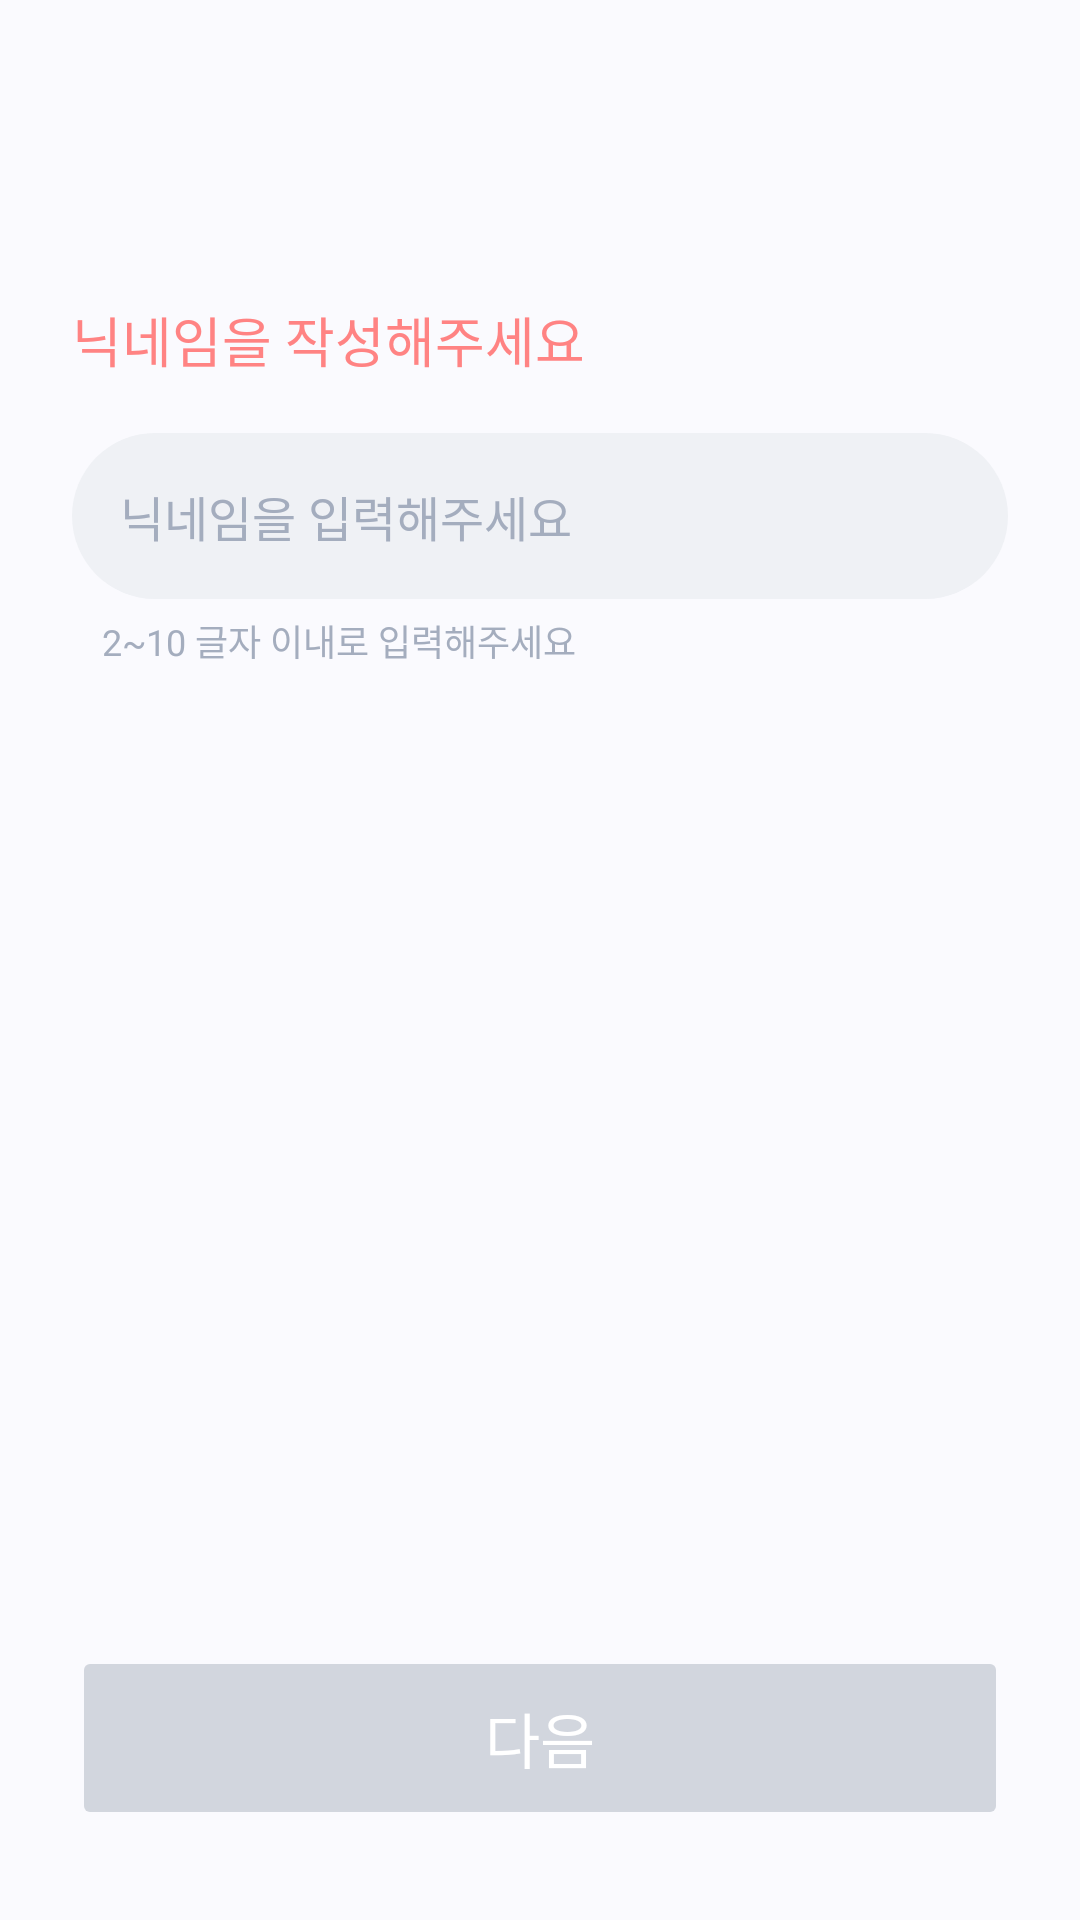

Reconstruct the res/layout file that produces this screen, plus the resources it refers to.
<!-- AndroidManifest.xml: application theme Theme.ReDay -->
<!-- res/layout/fragment_onboarding_nickname.xml -->
<?xml version="1.0" encoding="utf-8"?>
<androidx.constraintlayout.widget.ConstraintLayout xmlns:android="http://schemas.android.com/apk/res/android"
    xmlns:app="http://schemas.android.com/apk/res-auto"
    xmlns:tools="http://schemas.android.com/tools"
    android:layout_width="match_parent"
    android:layout_height="match_parent"
    android:paddingHorizontal="24dp"
    tools:context=".UI.onboarding.OnboardingNicknameFragment" >

    <TextView
        android:id="@+id/textView_title"
        style="@style/HeadLine2"
        android:layout_width="wrap_content"
        android:layout_height="wrap_content"
        android:layout_marginTop="100dp"
        android:text="닉네임을 작성해주세요"
        android:textColor="@color/main"
        app:layout_constraintStart_toStartOf="parent"
        app:layout_constraintTop_toTopOf="parent" />

    <EditText
        android:id="@+id/editText_nickname"
        style="@style/OnboardingEditText"
        android:layout_width="0dp"
        android:layout_height="wrap_content"
        android:layout_marginTop="18dp"
        android:ems="10"
        android:inputType="text"
        android:hint="닉네임을 입력해주세요"
        app:layout_constraintEnd_toEndOf="parent"
        app:layout_constraintHorizontal_bias="0.0"
        app:layout_constraintStart_toStartOf="@+id/textView_title"
        app:layout_constraintTop_toBottomOf="@+id/textView_title" />

    <TextView
        android:id="@+id/textView_regex"
        style="@style/Caption1"
        android:layout_width="wrap_content"
        android:layout_height="wrap_content"
        android:layout_marginStart="10dp"
        android:layout_marginTop="5dp"
        android:text="2~10 글자 이내로 입력해주세요"
        android:textColor="@color/gray5"
        app:layout_constraintStart_toStartOf="@+id/editText_nickname"
        app:layout_constraintTop_toBottomOf="@+id/editText_nickname" />

    <Button
        android:id="@+id/button_next"
        style="@style/NextButton"
        android:layout_width="0dp"
        android:layout_height="wrap_content"
        android:layout_marginBottom="30dp"
        android:text="다음"
        android:enabled="false"
        app:layout_constraintBottom_toBottomOf="parent"
        app:layout_constraintEnd_toEndOf="parent"
        app:layout_constraintStart_toStartOf="parent" />
</androidx.constraintlayout.widget.ConstraintLayout>
<!-- resources referenced by this layout -->
<resources>
  <color name="gray5">#A4ADBE</color>
  <color name="main">#FF8383</color>
  <style name="Caption1">
          <item name="android:fontFamily">@font/pretendard_regular</item>
          <item name="android:textSize">12sp</item>
      </style>
  <style name="HeadLine2">
          <item name="android:fontFamily">@font/pretendard_bold</item>
          <item name="android:textSize">18sp</item>
      </style>
  <style name="NextButton" parent="HeadLine1">
          <item name="android:layout_height">wrap_content</item>
          <item name="android:textColor">@color/white</item>
          <item name="cornerRadius">50dp</item>
          <item name="android:backgroundTint">@drawable/background_next_button</item>
          <item name="android:padding">16dp</item>
      </style>
  <style name="OnboardingEditText" parent="body1">
          <item name="android:layout_height">wrap_content</item>
          <item name="android:inputType">text</item>
          <item name="android:textColor">@color/gray8</item>
          <item name="android:textColorHint">@color/gray5</item>
          <item name="android:background">@drawable/background_edittext</item>
          <item name="android:padding">16dp</item>
      </style>
  <style name="Theme.ReDay" parent="Base.Theme.ReDay" />
  <style name="HeadLine1">
          <item name="android:fontFamily">@font/pretendard_bold</item>
          <item name="android:textSize">20sp</item>
      </style>
  <color name="white">#FFFFFFFF</color>
  <!-- drawable background_next_button (drawable) -->
  <?xml version="1.0" encoding="utf-8"?>
  <selector xmlns:android="http://schemas.android.com/apk/res/android">
  
      <item android:state_enabled="false" android:color="@color/gray4"/>
      <item android:state_enabled="true" android:color="@color/main"/>
  
  </selector>
  <style name="body1">
          <item name="android:fontFamily">@font/pretendard_regular</item>
          <item name="android:textSize">16sp</item>
      </style>
  <color name="gray8">#353C49</color>
  <!-- drawable background_edittext (drawable) -->
  <?xml version="1.0" encoding="utf-8"?>
  <shape xmlns:android="http://schemas.android.com/apk/res/android">
  
      <corners android:radius="50dp"/>
  
      <solid android:color="@color/gray2"/>
  
  </shape>
  <style name="Base.Theme.ReDay" parent="Theme.Material3.DayNight.NoActionBar">
          
          <item name="colorPrimary">@color/main</item>
          <item name="android:statusBarColor">@color/transparent</item>
          <item name="android:windowBackground">@color/background</item>
          <item name="android:textColor">@color/gray9</item>
          <item name="colorControlActivated">@color/main</item> 
          <item name="android:windowLightStatusBar">true</item>   
          <item name="android:navigationBarColor">#B3FFFFFF</item> 
      </style>
  <color name="gray4">#D2D6DE</color>
  <color name="gray2">#EFF1F5</color>
  <color name="transparent">#00000000</color>
  <color name="background">#FAFAFE</color>
  <color name="gray9">#1C1E1F</color>
</resources>
